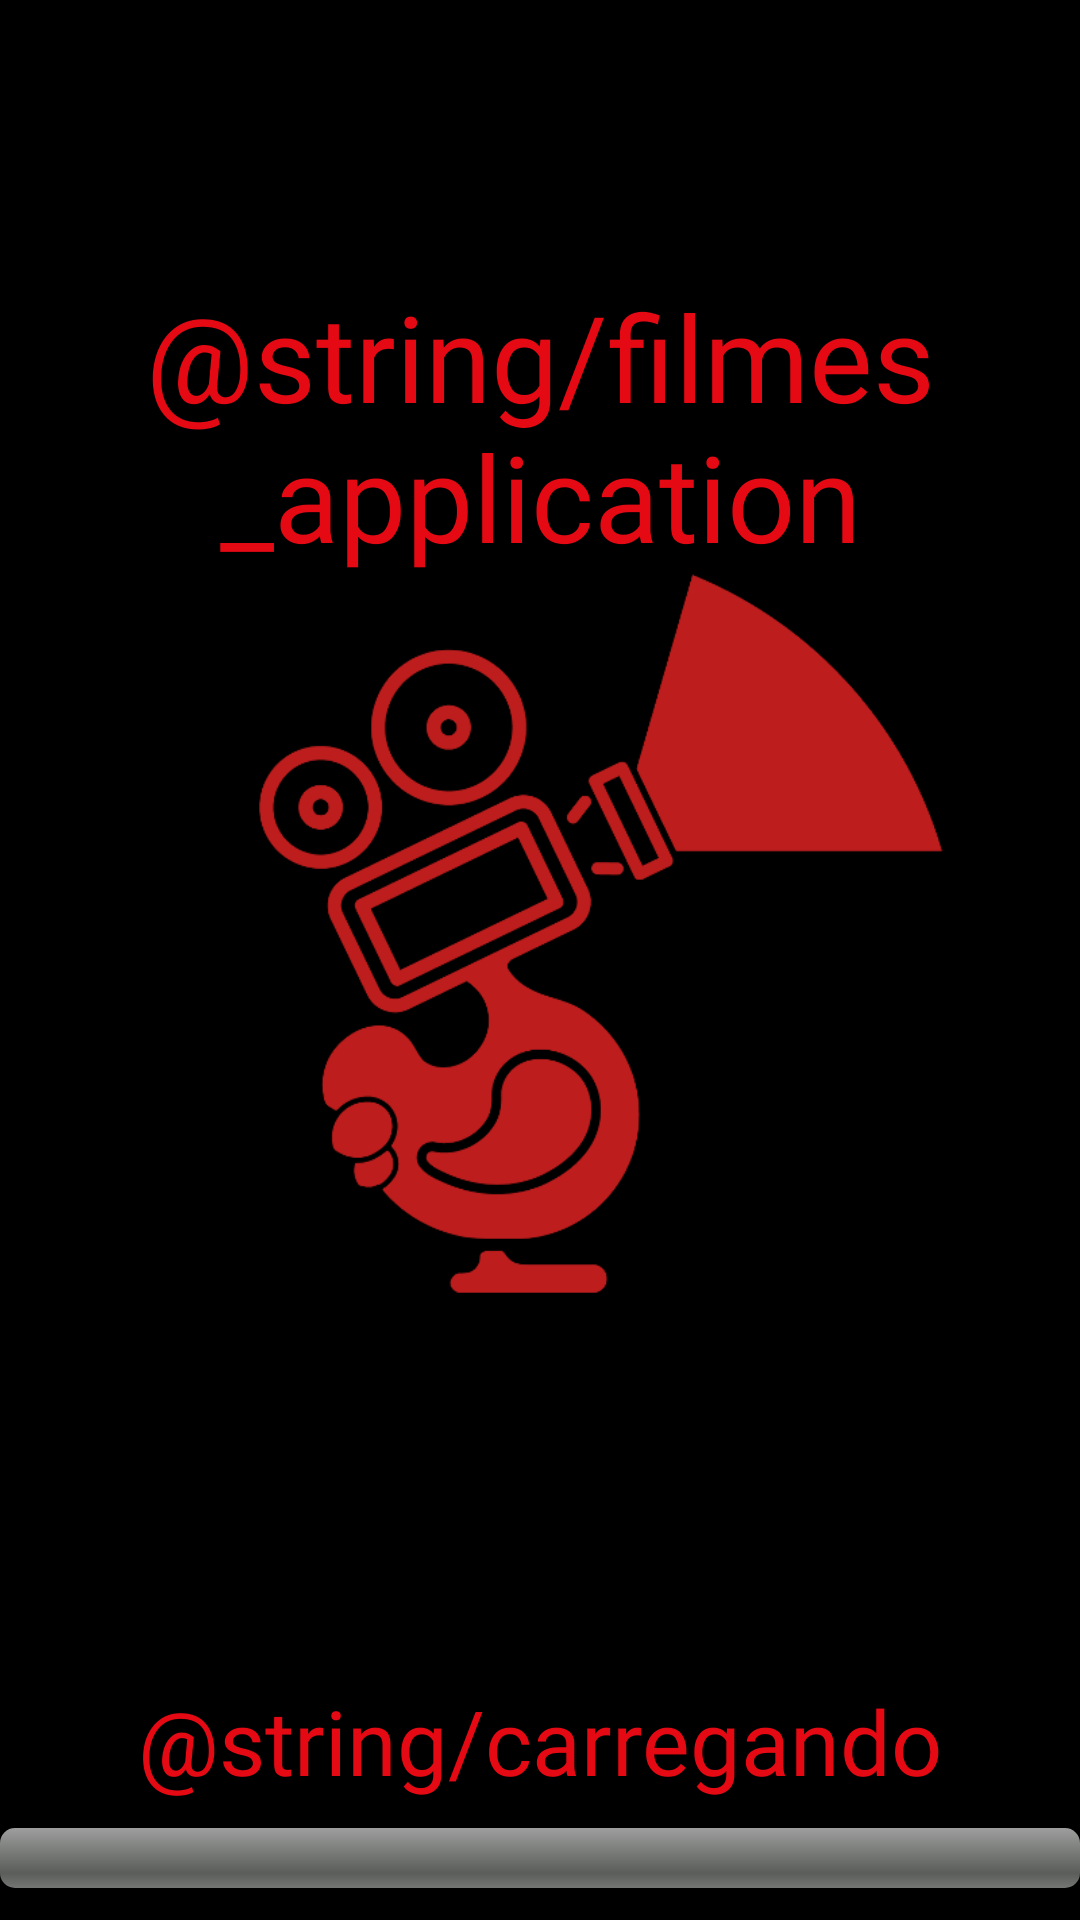

The Android layout XML behind this screen, and the referenced resources:
<!-- AndroidManifest.xml: application theme Theme.FilmesTune -->
<!-- res/layout/activity_splash.xml -->
<?xml version="1.0" encoding="utf-8"?>
<androidx.constraintlayout.widget.ConstraintLayout
    xmlns:android="http://schemas.android.com/apk/res/android"
    xmlns:app="http://schemas.android.com/apk/res-auto"
    xmlns:tools="http://schemas.android.com/tools"
    android:layout_width="match_parent"
    android:layout_height="match_parent"
    android:background="@android:color/black"
    tools:context=".ui.splash.SplashActivity">

    <ImageView
        android:id="@+id/imageLogoApp"
        android:layout_width="match_parent"
        android:layout_height="match_parent"
        android:contentDescription="@null"
        android:src="@drawable/logo_app"
        app:layout_constraintBottom_toBottomOf="parent"
        app:layout_constraintEnd_toEndOf="parent"
        app:layout_constraintHorizontal_bias="0.0"
        app:layout_constraintStart_toStartOf="parent"
        app:layout_constraintTop_toTopOf="parent"
        app:layout_constraintVertical_bias="0.0" />

    <TextView
        android:id="@+id/carregando_filmes"
        android:layout_width="match_parent"
        android:layout_height="wrap_content"
        android:layout_marginTop="560dp"
        android:fontFamily="@font/autuor_font"
        android:gravity="center"
        android:text="@string/carregando"
        android:textAlignment="center"
        android:textColor="@color/color_monza"
        android:textSize="30sp"
        app:layout_constraintTop_toTopOf="parent"
        tools:layout_editor_absoluteX="0dp" />

    <ProgressBar
        android:id="@+id/progressSplashBar"
        style="?android:attr/progressBarStyleHorizontal"
        android:layout_width="match_parent"
        android:layout_height="20dp"
        android:layout_marginTop="8dp"
        android:progressDrawable="@drawable/ic_progress_bar"
        app:layout_constraintBottom_toBottomOf="parent"
        app:layout_constraintTop_toBottomOf="@+id/carregando_filmes"
        app:layout_constraintVertical_bias="0.076"
        tools:layout_editor_absoluteX="0dp" />

    <TextView
        android:layout_width="match_parent"
        android:layout_height="wrap_content"
        android:layout_marginTop="92dp"
        android:fontFamily="@font/autuor_font"
        android:gravity="center"
        android:text="@string/filmes_application"
        android:textAlignment="center"
        android:textColor="@color/color_monza"
        android:textSize="40sp"
        app:layout_constraintTop_toTopOf="@+id/imageLogoApp"
        tools:layout_editor_absoluteX="0dp" />
</androidx.constraintlayout.widget.ConstraintLayout>
<!-- resources referenced by this layout -->
<resources>
  <color name="color_monza">#E50914</color>
  <!-- drawable ic_progress_bar (drawable) -->
  <?xml version="1.0" encoding="utf-8"?>
  <layer-list xmlns:android="http://schemas.android.com/apk/res/android">
      <item android:id="@android:id/background">
          <shape>
              <corners android:radius="5dip" />
              <gradient
                  android:angle="270"
                  android:centerColor="#ff5a5d5a"
                  android:centerY="0.75"
                  android:endColor="#ff747674"
                  android:startColor="#ff9d9e9d" />
          </shape>
      </item>
  
      <item android:id="@android:id/secondaryProgress">
          <clip>
              <shape>
                  <corners android:radius="5dip" />
                  <gradient
                      android:angle="270"
                      android:centerColor="#FF0000"
                      android:centerY="0.75"
                      android:endColor="#800000"
                      android:startColor="#FFFF3333" />
              </shape>
          </clip>
      </item>
      <item android:id="@android:id/progress">
          <clip>
              <shape>
                  <corners android:radius="5dip" />
                  <gradient
                      android:angle="270"
                      android:endColor="#800000"
                      android:startColor="#FFFF3333" />
              </shape>
          </clip>
      </item>
  
  </layer-list>
  <!-- drawable logo_app: png bitmap (drawable, 54039 bytes) -->
  <style name="Theme.FilmesTune" parent="Theme.MaterialComponents.DayNight.DarkActionBar">
  
          
          <item name="colorPrimary">@color/color_black</item>
          <item name="colorPrimaryVariant">@color/color_black</item>
          <item name="colorOnPrimary">@color/color_white</item>
  
          
          <item name="colorSecondary">@color/color_robin_egg_blue</item>
          <item name="colorSecondaryVariant">@color/color_teal</item>
          <item name="colorOnSecondary">@color/color_black</item>
  
          
          <item name="android:statusBarColor" tools:targetApi="l">?attr/colorPrimaryVariant</item>
  
          
          <item name="android:windowBackground">@android:color/black</item>
      </style>
  <color name="color_black">#000000</color>
  <color name="color_white">#FFFFFF</color>
  <color name="color_robin_egg_blue">#03DAC5</color>
  <color name="color_teal">#018786</color>
</resources>
